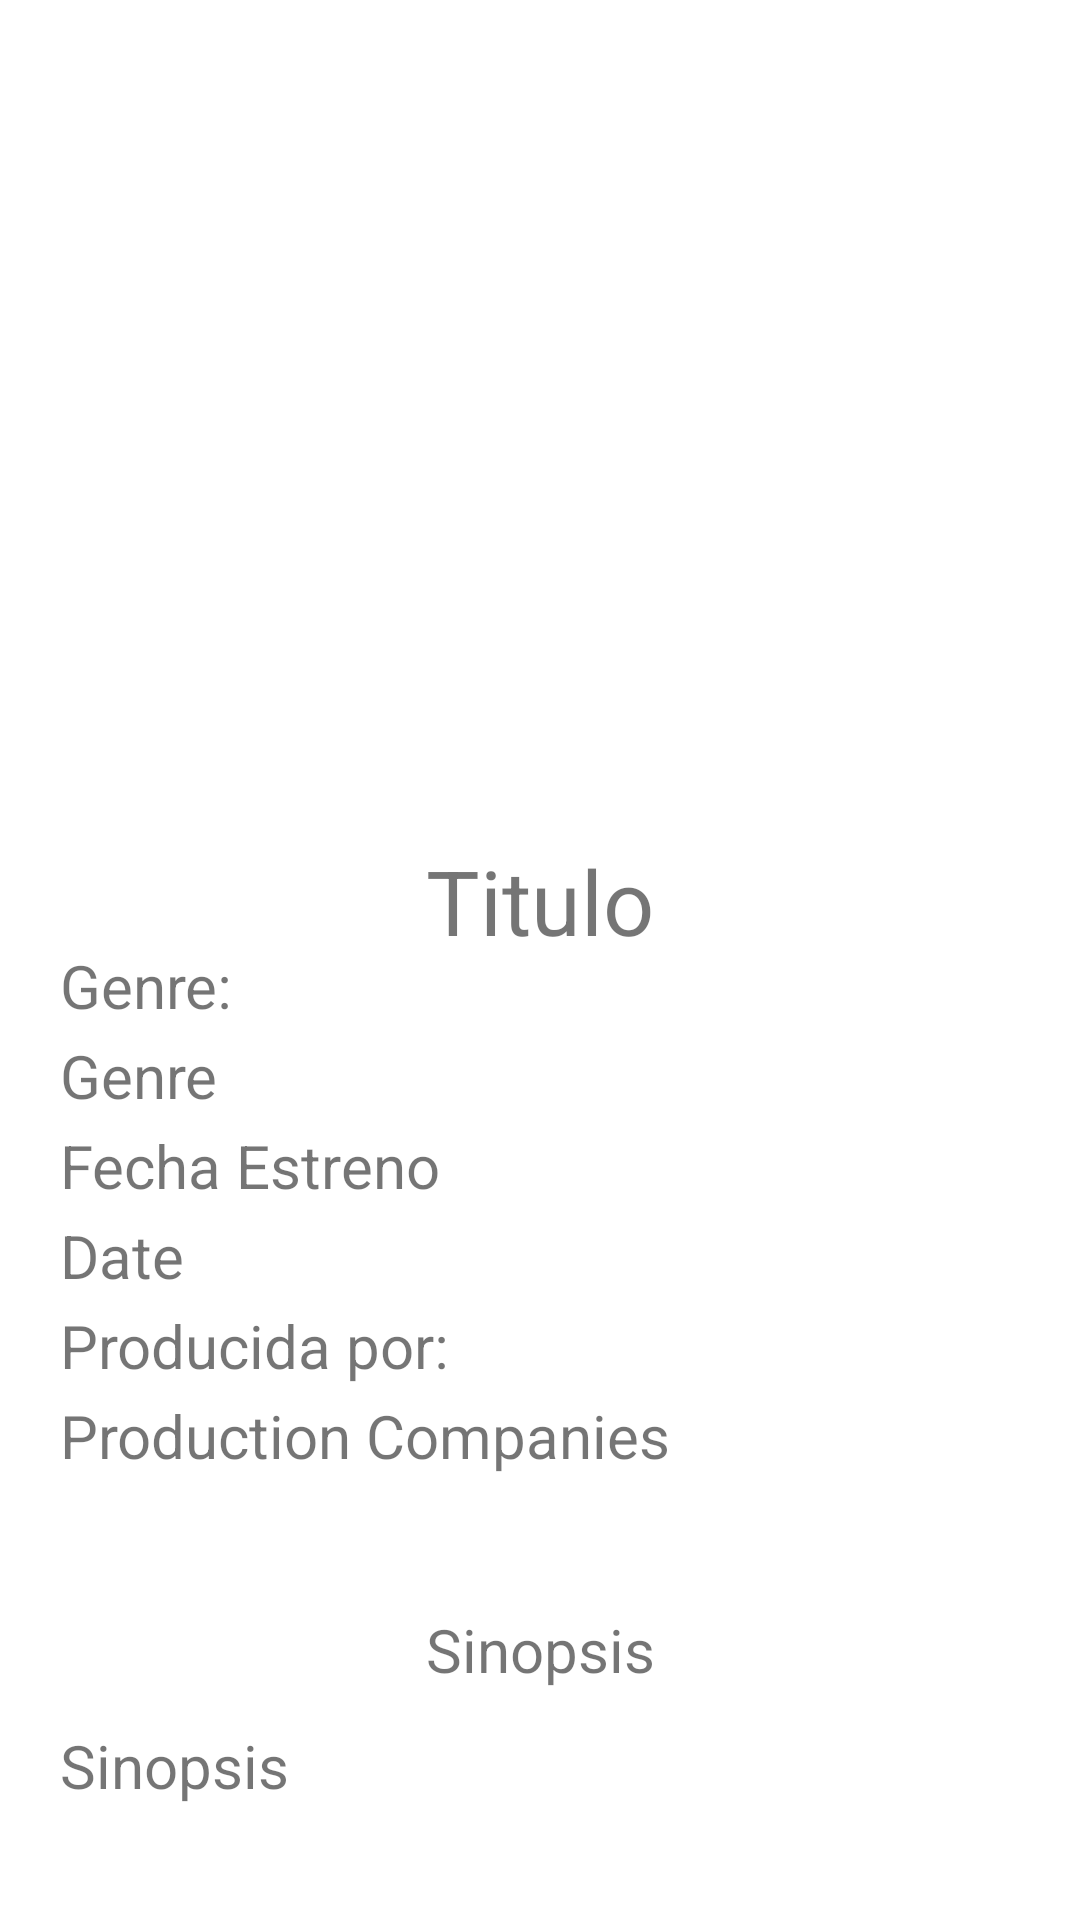

This screen was rendered from an Android layout file. Write that file and the resources it references.
<!-- AndroidManifest.xml: application theme Theme.Entrega3 -->
<!-- res/layout/detalle_movie_fragment.xml -->
<?xml version="1.0" encoding="utf-8"?>
<androidx.constraintlayout.widget.ConstraintLayout xmlns:android="http://schemas.android.com/apk/res/android"
    xmlns:app="http://schemas.android.com/apk/res-auto"
    xmlns:tools="http://schemas.android.com/tools"
    android:layout_width="match_parent"
    android:layout_height="match_parent">


    <LinearLayout
        android:layout_width="match_parent"
        android:layout_height="match_parent"
        android:orientation="vertical">

        <ImageView
            android:id="@+id/imageView"
            android:layout_width="match_parent"
            android:layout_height="200dp"
            android:layout_marginTop="60dp"
            tools:srcCompat="@tools:sample/avatars" />
        <LinearLayout
            android:layout_width="match_parent"
            android:layout_height="match_parent"
            android:orientation="vertical">

            <TextView
                android:id="@+id/Title"
                android:layout_width="match_parent"
                android:layout_height="35dp"
                android:text="Titulo"
                android:gravity="center"
                android:layout_marginTop="20dp"
                android:layout_marginLeft="20dp"
                android:layout_marginRight="20dp"
                android:textSize="30dp">

            </TextView>

            <TextView
                android:id="@+id/Genre2"
                android:layout_width="match_parent"
                android:layout_height="30dp"
                android:text="Genre:"
                android:layout_marginLeft="20dp"
                android:layout_marginRight="20dp"
                android:textSize="20dp">

            </TextView>

            <TextView
                android:id="@+id/Genre"
                android:layout_width="match_parent"
                android:layout_height="30dp"
                android:text="Genre"
                android:layout_marginLeft="20dp"
                android:layout_marginRight="20dp"
                android:textSize="20dp">

            </TextView>

            <TextView
                android:id="@+id/date2"
                android:layout_width="match_parent"
                android:layout_height="30dp"
                android:text="Fecha Estreno"
                android:layout_marginLeft="20dp"
                android:layout_marginRight="20dp"
                android:textSize="20dp">

            </TextView>

            <TextView
                android:id="@+id/date"
                android:layout_width="match_parent"
                android:layout_height="30dp"
                android:text="Date"
                android:layout_marginLeft="20dp"
                android:layout_marginRight="20dp"
                android:textSize="20dp">

            </TextView>

            <TextView
                android:id="@+id/prod"
                android:layout_width="match_parent"
                android:layout_height="30dp"
                android:text="Producida por:"
                android:layout_marginLeft="20dp"
                android:layout_marginRight="20dp"
                android:textSize="20dp">

            </TextView>

            <TextView
                android:id="@+id/prod_compa"
                android:layout_width="match_parent"
                android:layout_height="30dp"
                android:text="Production Companies"
                android:layout_marginLeft="20dp"
                android:layout_marginRight="20dp"
                android:textSize="20dp">

            </TextView>

            <TextView
                android:id="@+id/sin"
                android:layout_width="match_parent"
                android:layout_height="30dp"
                android:text="Sinopsis"
                android:gravity="center"
                android:layout_marginTop="40dp"
                android:layout_marginLeft="20dp"
                android:layout_marginRight="20dp"
                android:textSize="20dp">

            </TextView>

            <TextView
                android:id="@+id/sinopsis"
                android:layout_width="match_parent"
                android:layout_height="100dp"
                android:text="Sinopsis"
                android:layout_marginTop="10dp"
                android:layout_marginLeft="20dp"
                android:layout_marginRight="20dp"
                android:textSize="20dp">

            </TextView>

            <TextView
                android:id="@+id/idio"
                android:layout_width="match_parent"
                android:layout_height="30dp"
                android:text="idioma:"
                android:layout_marginTop="20dp"
                android:layout_marginLeft="20dp"
                android:layout_marginRight="20dp"
                android:textSize="20dp">

            </TextView>

            <TextView
                android:id="@+id/director"
                android:layout_width="match_parent"
                android:layout_height="30dp"
                android:text="idioma"
                android:layout_marginLeft="20dp"
                android:layout_marginRight="20dp"
                android:textSize="20dp">

            </TextView>


        </LinearLayout>
    </LinearLayout>
</androidx.constraintlayout.widget.ConstraintLayout>
<!-- resources referenced by this layout -->
<resources>
  <style name="Theme.Entrega3" parent="Theme.MaterialComponents.DayNight.DarkActionBar">
          
          <item name="colorPrimary">@color/purple_500</item>
          <item name="colorPrimaryVariant">@color/purple_700</item>
          <item name="colorOnPrimary">@color/white</item>
          
          <item name="colorSecondary">@color/teal_200</item>
          <item name="colorSecondaryVariant">@color/teal_700</item>
          <item name="colorOnSecondary">@color/black</item>
          
          <item name="android:statusBarColor" tools:targetApi="l">?attr/colorPrimaryVariant</item>
          
      </style>
  <!-- not gathered from this repository: default colours our renderer supplied (Android Studio template values) -->
  <color name="purple_500">#FF6200EE</color>
  <color name="purple_700">#FF3700B3</color>
  <color name="teal_200">#FF03DAC5</color>
  <color name="teal_700">#FF018786</color>
  <color name="black">#FF000000</color>
  <color name="white">#FFFFFFFF</color>
</resources>
